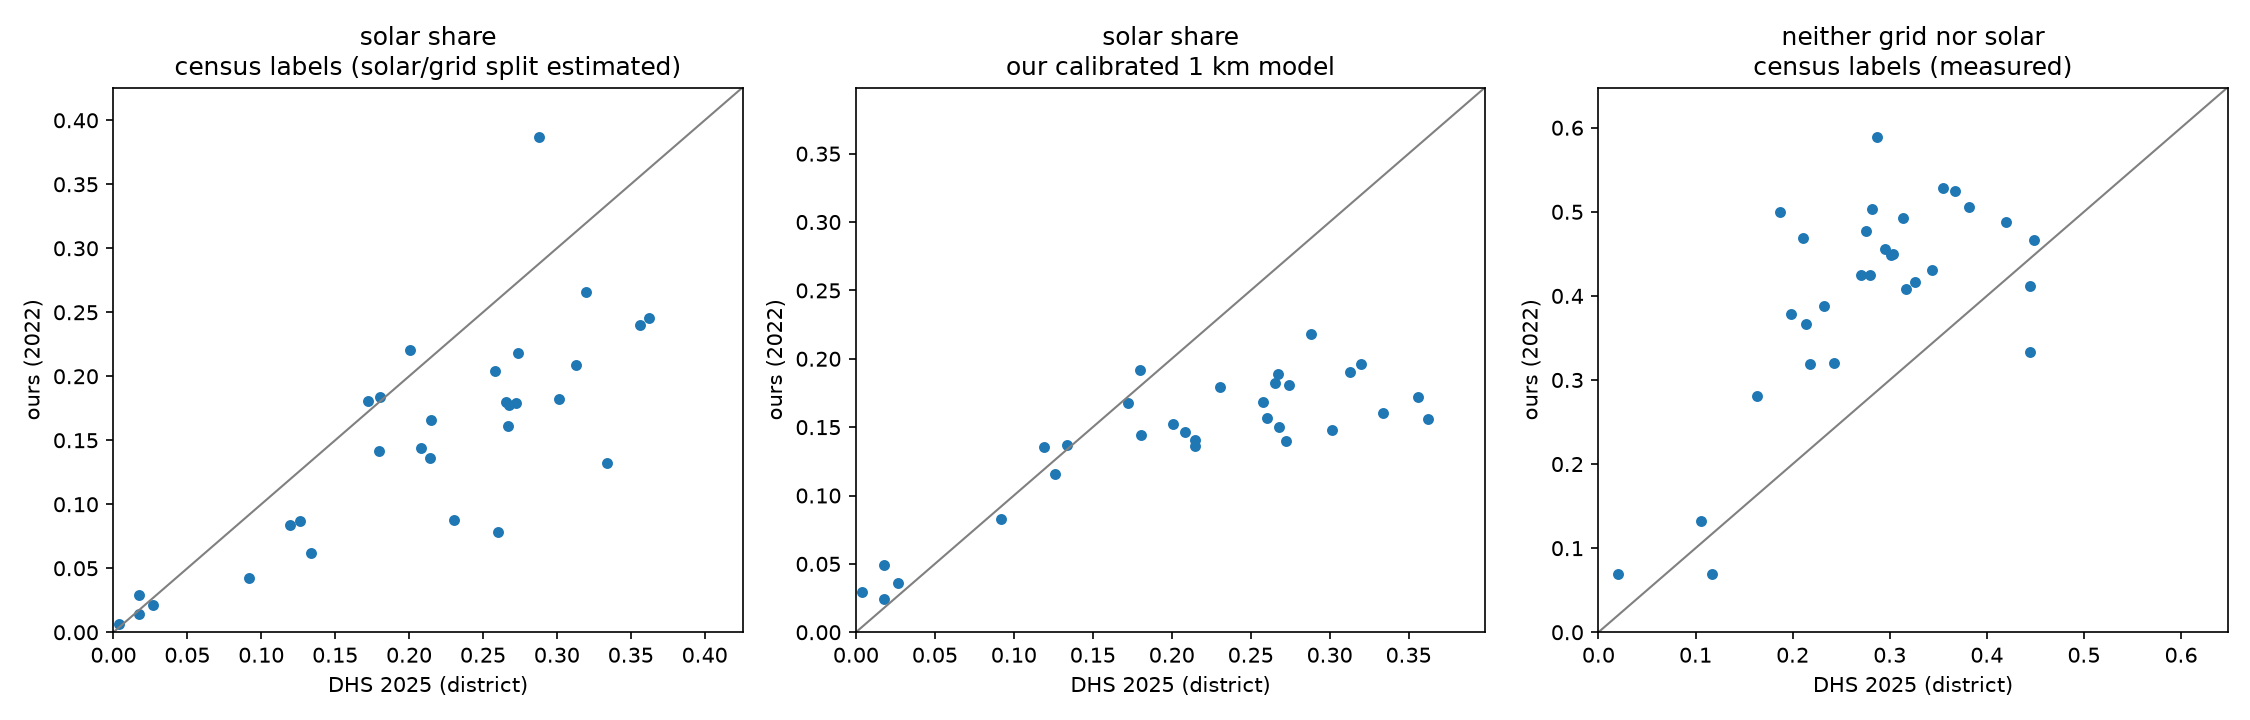

The file beside this chart, header and first rows:
district_code, district, solar_share, grid_share, unserved_share, solar_share_pred, n_households_sample, dhs_solar, dhs_grid, dhs_none
11, Nyarugenge, 0.006307, 0.9226, 0.0694, 0.02917, 456, 0.003976, 0.9757, 0.02036
12, Gasabo, 0.02097, 0.8442, 0.1325, 0.03565, 715, 0.02688, 0.8673, 0.1058
13, Kicukiro, 0.0143, 0.915, 0.06886, 0.02437, 531, 0.01762, 0.8657, 0.1167
21, Nyanza, 0.1775, 0.3392, 0.4769, 0.1503, 437, 0.2677, 0.4563, 0.2759
22, Gisagara, 0.1415, 0.3846, 0.4666, 0.1921, 467, 0.18, 0.3715, 0.4486
23, Nyaruguru, 0.3869, 0.2713, 0.3337, 0.2183, 384, 0.288, 0.2674, 0.4446
24, Huye, 0.1656, 0.3983, 0.4307, 0.1406, 458, 0.2147, 0.4417, 0.3436
25, Nyamagabe, 0.2658, 0.2009, 0.5278, 0.1964, 440, 0.3199, 0.3252, 0.3549
26, Ruhango, 0.1442, 0.4415, 0.4084, 0.1465, 467, 0.2081, 0.4749, 0.317
27, Muhanga, 0.1789, 0.3929, 0.4244, 0.1398, 437, 0.2723, 0.4571, 0.2707
28, Kamonyi, 0.1823, 0.3577, 0.4554, 0.1477, 516, 0.3013, 0.4041, 0.2946
31, Karongi, 0.2091, 0.294, 0.4884, 0.1907, 437, 0.3127, 0.2677, 0.4197
32, Rutsiro, 0.07808, 0.4239, 0.4922, 0.1569, 415, 0.2602, 0.4258, 0.314
33, Rubavu, 0.02941, 0.6848, 0.2804, 0.04905, 519, 0.0175, 0.8192, 0.1634
34, Nyabihu, 0.08397, 0.3862, 0.5248, 0.1352, 416, 0.1192, 0.5141, 0.3667
35, Ngororero, 0.1324, 0.272, 0.5889, 0.1604, 436, 0.334, 0.3787, 0.2873
36, Rusizi, 0.08689, 0.5857, 0.3201, 0.1155, 487, 0.1261, 0.6311, 0.2428
37, Nyamasheke, 0.1805, 0.4345, 0.3781, 0.1673, 468, 0.1723, 0.6297, 0.198
41, Rulindo, 0.2453, 0.3014, 0.4492, 0.1559, 439, 0.3622, 0.3367, 0.3011
42, Gakenke, 0.24, 0.2566, 0.4992, 0.1722, 440, 0.3561, 0.4565, 0.1874
43, Musanze, 0.04247, 0.5865, 0.367, 0.08316, 515, 0.09174, 0.6944, 0.2138
44, Burera, 0.06197, 0.4647, 0.4686, 0.1371, 441, 0.1339, 0.6556, 0.2105
45, Gicumbi, 0.1841, 0.3067, 0.5036, 0.1442, 487, 0.1803, 0.5376, 0.2821
51, Rwamagana, 0.1359, 0.5403, 0.3191, 0.1361, 491, 0.2145, 0.5673, 0.2181
52, Nyagatare, 0.18, 0.3651, 0.4504, 0.1821, 572, 0.2655, 0.4316, 0.3029
53, Gatsibo, 0.2208, 0.2675, 0.5059, 0.1521, 544, 0.2009, 0.4171, 0.382
54, Kayonza, 0.2037, 0.375, 0.4167, 0.1682, 520, 0.2579, 0.4162, 0.3258
55, Kirehe, 0.1612, 0.4097, 0.4244, 0.1889, 466, 0.2672, 0.4526, 0.2802
56, Ngoma, 0.2182, 0.3644, 0.4116, 0.1805, 467, 0.274, 0.2813, 0.4447
57, Bugesera, 0.08797, 0.52, 0.3878, 0.1793, 559, 0.2305, 0.5374, 0.2322
